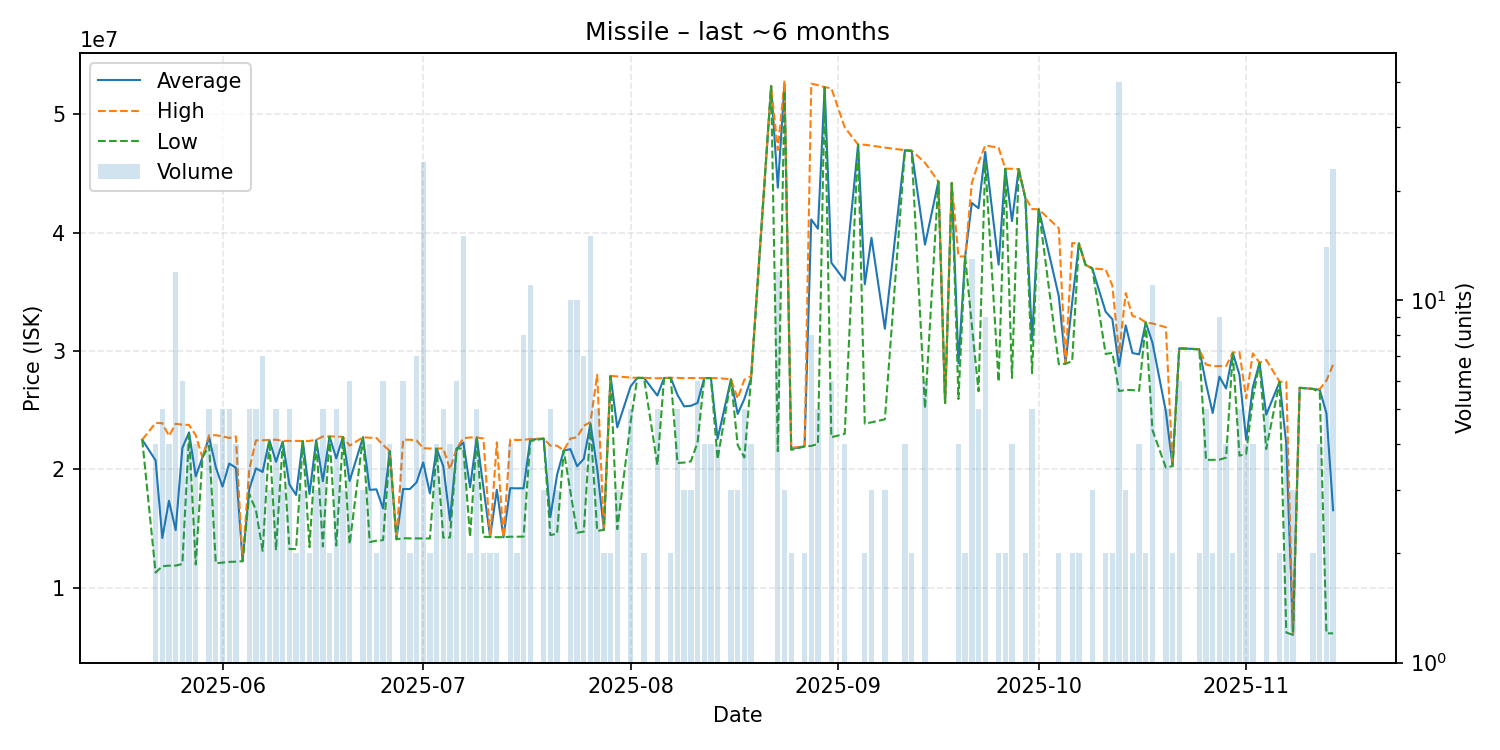

Source data for this figure (header and first rows):
date, average, highest, lowest, order_count, volume
2025-05-20, 22500000, 22500000, 22500000, 1, 1
2025-05-22, 20755000, 23920000, 11270000, 4, 4
2025-05-23, 14190000, 23900000, 11805000, 4, 5
2025-05-24, 17337500, 22820000, 11855000, 4, 4
2025-05-25, 14860000, 23850000, 11860000, 8, 12
2025-05-26, 21803333, 23770000, 12000000, 6, 6
2025-05-27, 23120000, 23750000, 22920000, 4, 4
2025-05-28, 19400000, 22870000, 11950000, 4, 4
2025-05-29, 21000000, 21000000, 21000000, 1, 1
2025-05-30, 22706000, 22880000, 22000000, 5, 5
2025-05-31, 20172500, 22880000, 12060000, 4, 4
2025-06-01, 18534000, 22790000, 12110000, 5, 5
2025-06-02, 20486000, 22645000, 12170000, 5, 5
2025-06-03, 20135000, 22780000, 12190000, 4, 4
2025-06-04, 12230000, 12230000, 12230000, 1, 1
2025-06-05, 18316000, 19980000, 17900000, 5, 5
2025-06-06, 20080000, 22440000, 16545000, 5, 5
2025-06-07, 19775714, 22450000, 13100000, 7, 7
2025-06-08, 22476667, 22490000, 22450000, 3, 3
2025-06-09, 20630000, 22500000, 13160000, 4, 5
2025-06-10, 22350000, 22400000, 22250000, 3, 3
2025-06-11, 18722000, 22400000, 13255000, 5, 5
2025-06-12, 17830000, 22400000, 13260000, 2, 2
2025-06-13, 22386667, 22390000, 22380000, 3, 3
2025-06-14, 17910000, 22400000, 13420000, 2, 2
2025-06-15, 22466667, 22500000, 22400000, 3, 3
2025-06-16, 18996000, 22770000, 13480000, 5, 5
2025-06-17, 22775000, 22780000, 22770000, 2, 2
2025-06-18, 20920000, 22770000, 13550000, 4, 5
2025-06-19, 22733333, 22740000, 22730000, 3, 3
2025-06-20, 19011667, 22000000, 13665000, 6, 6
2025-06-22, 22706667, 22710000, 22700000, 2, 3
2025-06-23, 18260000, 22670000, 13850000, 4, 4
2025-06-24, 18305000, 22650000, 13960000, 2, 2
2025-06-25, 16695000, 22065000, 14010000, 6, 6
2025-06-26, 21532500, 21540000, 21530000, 4, 4
2025-06-27, 14090000, 14090000, 14090000, 1, 1
2025-06-28, 18335000, 22500000, 14170000, 6, 6
2025-06-29, 18330000, 22500000, 14160000, 2, 2
2025-06-30, 18895714, 22440000, 14160000, 7, 7
2025-07-01, 20587083, 21780000, 14150000, 11, 24
2025-07-02, 17955000, 21760000, 14150000, 2, 2
2025-07-03, 21737500, 21740000, 21730000, 4, 4
2025-07-04, 20258000, 21770000, 14220000, 5, 5
2025-07-05, 15685000, 20000000, 14240000, 3, 4
2025-07-06, 21753333, 21770000, 21745000, 4, 6
2025-07-07, 22257333, 22630000, 21770000, 9, 15
2025-07-08, 18480000, 22690000, 14270000, 2, 2
2025-07-09, 22700000, 22700000, 22700000, 5, 5
2025-07-10, 18445000, 22600000, 14290000, 2, 2
2025-07-11, 14280000, 14280000, 14280000, 2, 2
2025-07-12, 18265000, 22270000, 14260000, 2, 2
2025-07-13, 14260000, 14260000, 14260000, 1, 1
2025-07-14, 18405000, 22510000, 14300000, 4, 4
2025-07-15, 18390000, 22480000, 14300000, 2, 2
2025-07-16, 18397500, 22485000, 14310000, 8, 8
2025-07-17, 22510909, 22570000, 22390000, 8, 11
2025-07-19, 22593333, 22600000, 22590000, 3, 3
2025-07-20, 15958000, 22000000, 14440000, 4, 5
2025-07-21, 19513333, 21995000, 14550000, 3, 3
... 94 more rows
